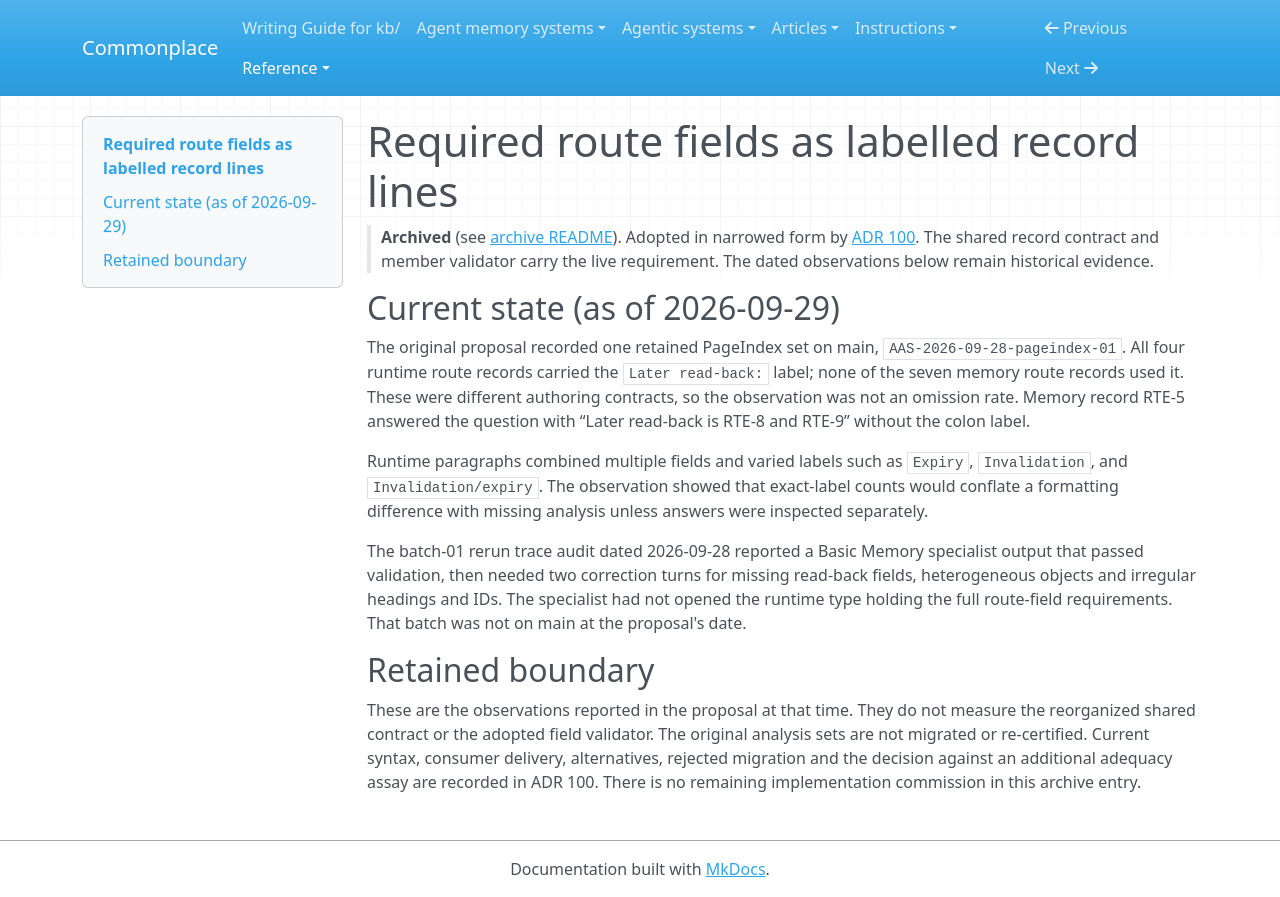

repository: zby/commonplace · page: reference/proposals/archive/required-route-fields-as-labelled-record-lines/index.html · generator: mkdocs

---
description: "Proposal (adopted): Historical route-label observations behind mandatory presence checks; the shared contract and ADR 100 now own the implemented decision."
type: reference/types/design-proposal.md
---

# Required route fields as labelled record lines

> **Archived** (see [archive README](./README.md)). Adopted in narrowed form by
> [ADR 100](../../adr/100-check-required-route-fields-at-member-acceptance.md).
> The shared record contract and member validator carry the live requirement.
> The dated observations below remain historical evidence.

## Current state (as of 2026-09-29)

The original proposal recorded one retained PageIndex set on main,
`AAS-2026-09-28-pageindex-01`. All four runtime route records carried the
`Later read-back:` label; none of the seven memory route records used it.
These were different authoring contracts, so the observation was not an
omission rate. Memory record RTE-5 answered the question with “Later
read-back is RTE-8 and RTE-9” without the colon label.

Runtime paragraphs combined multiple fields and varied labels such as
`Expiry`, `Invalidation`, and `Invalidation/expiry`. The observation showed
that exact-label counts would conflate a formatting difference with missing
analysis unless answers were inspected separately.

The batch-01 rerun trace audit dated 2026-09-28 reported a Basic Memory
specialist output that passed validation, then needed two correction turns
for missing read-back fields, heterogeneous objects and irregular headings
and IDs. The specialist had not opened the runtime type holding the full
route-field requirements. That batch was not on main at the proposal's date.

## Retained boundary

These are the observations reported in the proposal at that time. They do not
measure the reorganized shared contract or the adopted field validator.
The original analysis sets are not migrated or re-certified. Current syntax,
consumer delivery, alternatives, rejected migration and the decision against
an additional adequacy assay are recorded in ADR 100. There is no remaining
implementation commission in this archive entry.
